8-way image classification set "trash" from GitHub (nlhtrung00/trash-classification); label vocabulary: background, Coca-Cola, Fanta, Mirinda, Pepsi, Red Bull, Sprite, Sting.

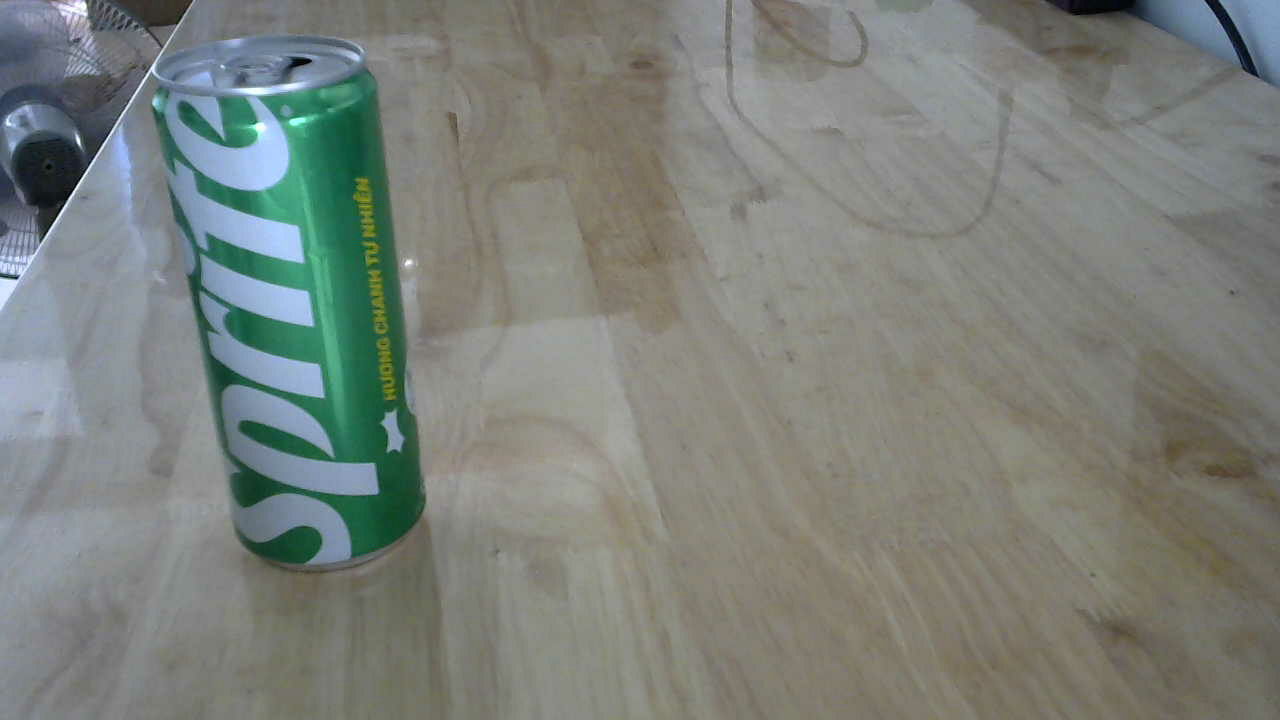
Label: Sprite

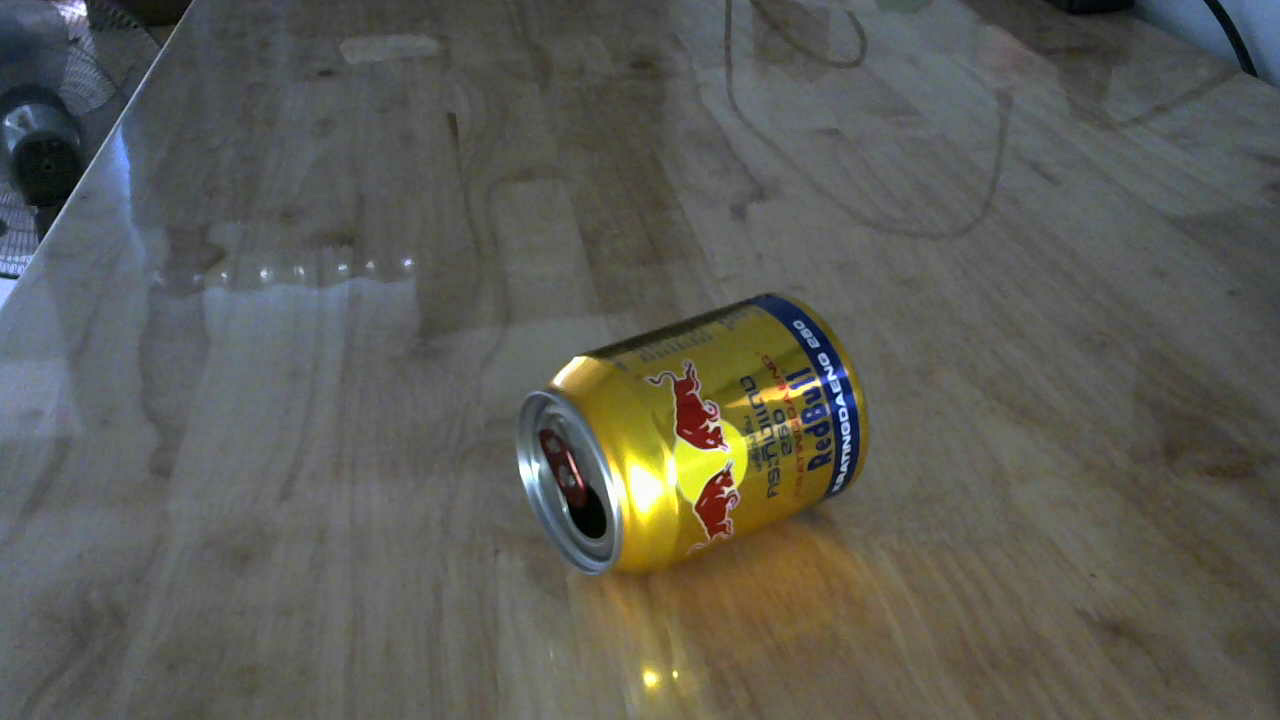
Label: Red Bull

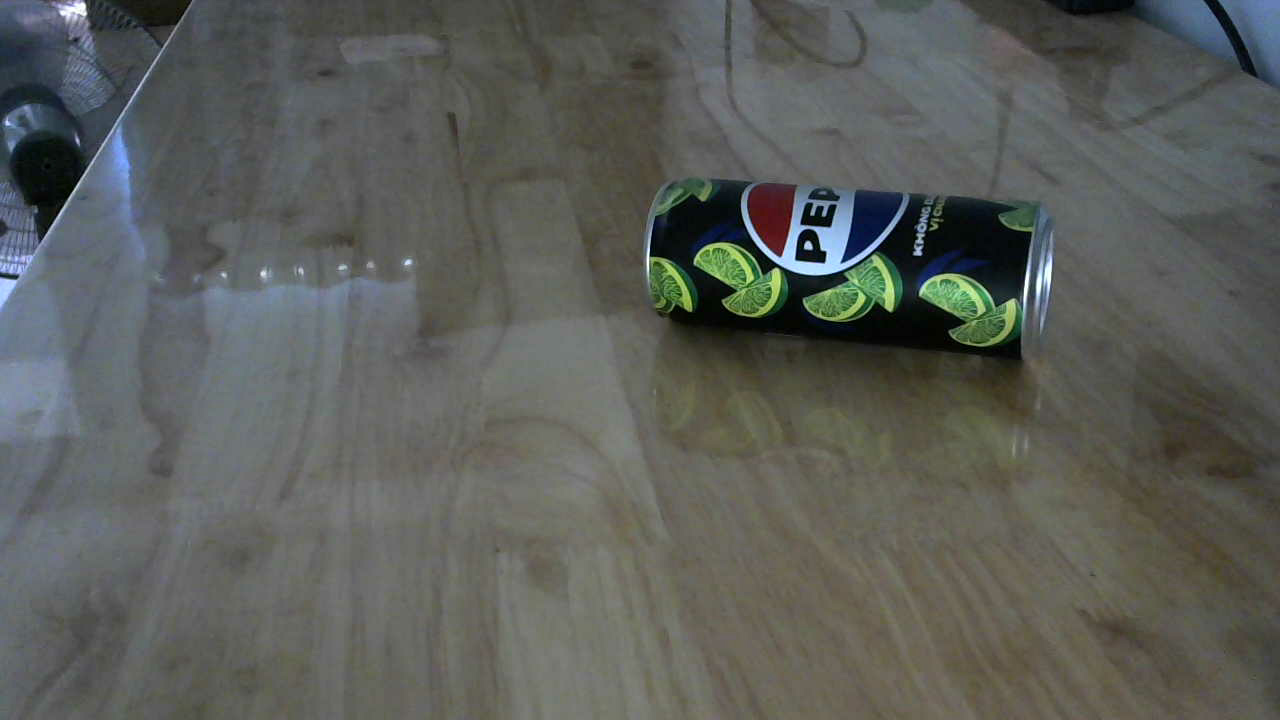
Label: Pepsi

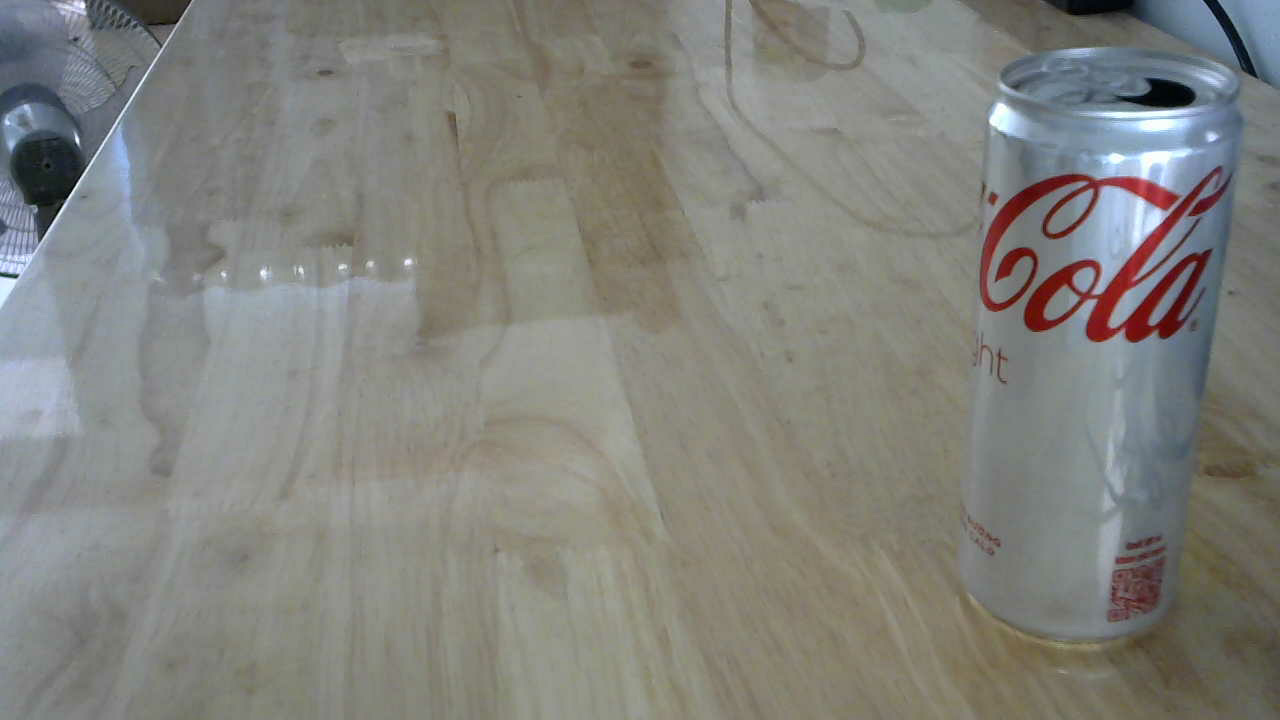
Label: Coca-Cola

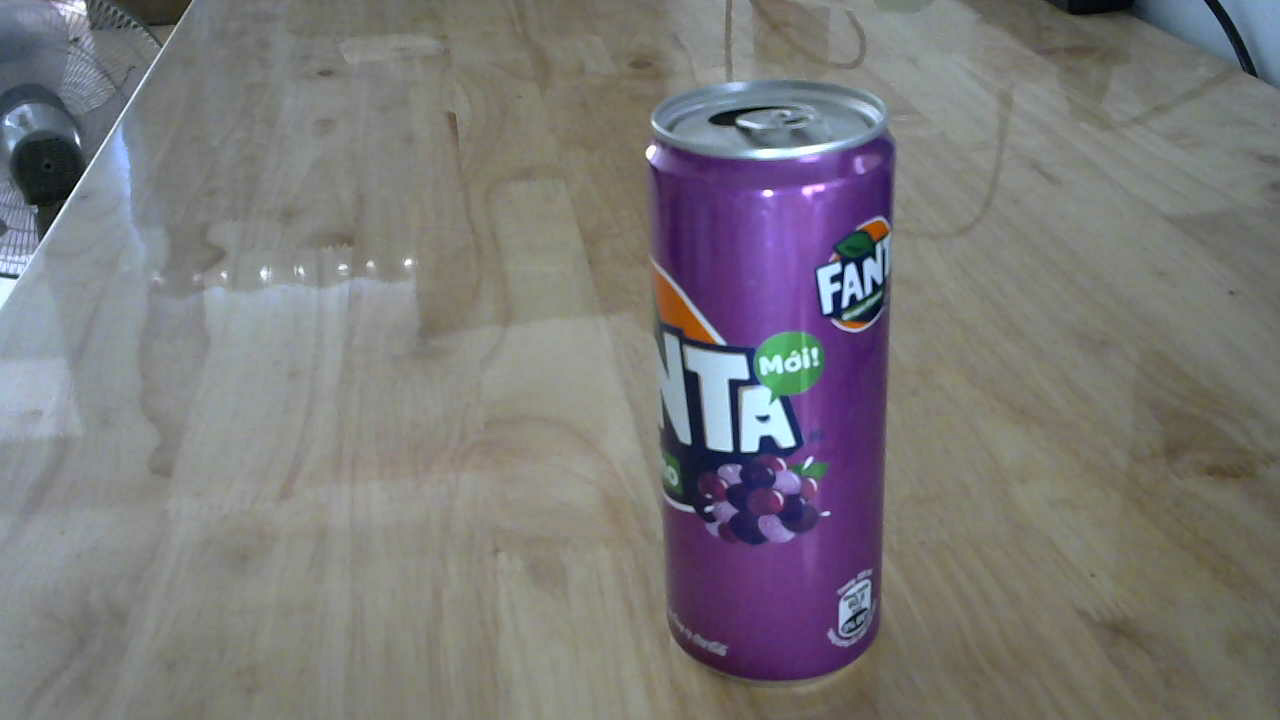
Label: Fanta

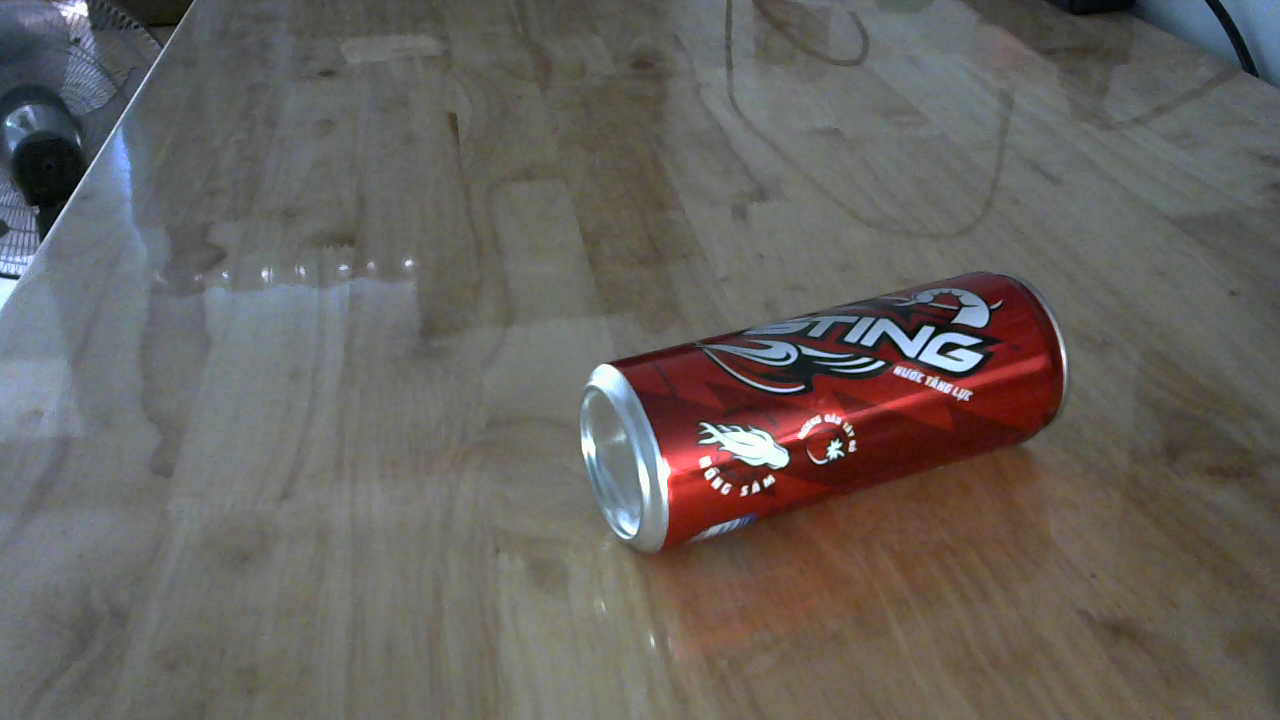
Label: Sting
